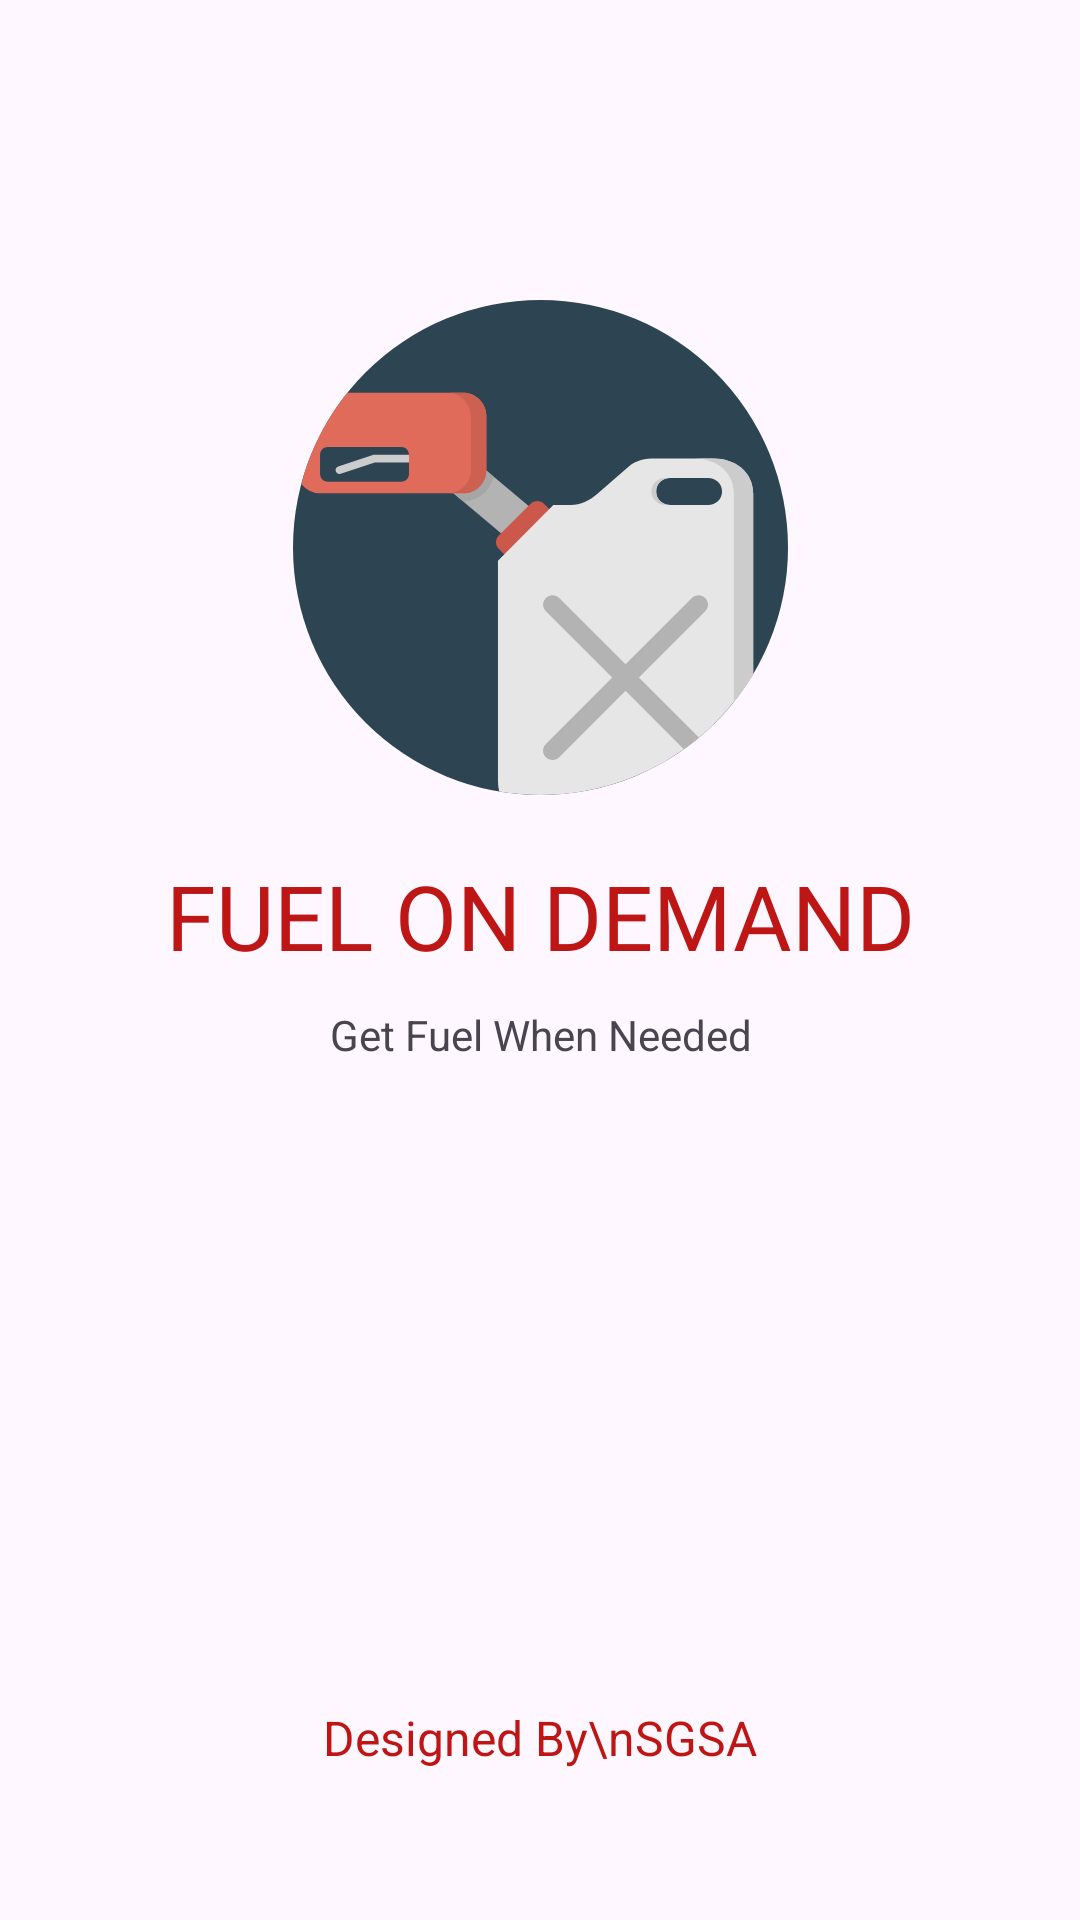

Produce the Android XML layout that renders to this screen, including the resource entries it uses.
<!-- AndroidManifest.xml: application theme Theme.FuelOnDemand -->
<!-- res/layout/activity_splash_screen.xml -->
<?xml version="1.0" encoding="utf-8"?>
<androidx.constraintlayout.widget.ConstraintLayout xmlns:android="http://schemas.android.com/apk/res/android"
    xmlns:app="http://schemas.android.com/apk/res-auto"
    xmlns:tools="http://schemas.android.com/tools"
    android:layout_width="match_parent"
    android:layout_height="match_parent"
    tools:context=".Splash_Screen">

    <ImageView
        android:id="@+id/imageView2"
        android:layout_width="175dp"
        android:layout_height="165dp"
        android:layout_marginTop="100dp"
        android:src="@drawable/logo"
        app:layout_constraintEnd_toEndOf="parent"
        app:layout_constraintStart_toStartOf="parent"
        app:layout_constraintTop_toTopOf="parent"
        tools:srcCompat="@drawable/logo" />

    <TextView
        android:id="@+id/textView"
        android:layout_width="wrap_content"
        android:layout_height="wrap_content"
        android:layout_marginTop="20dp"
        android:fontFamily="@font/dirtyoldtown"
        android:text="FUEL ON DEMAND"
        android:textColor="@color/font_color"
        android:textSize="30sp"
        app:layout_constraintEnd_toEndOf="@+id/imageView2"
        app:layout_constraintStart_toStartOf="@+id/imageView2"
        app:layout_constraintTop_toBottomOf="@+id/imageView2" />

    <TextView
        android:id="@+id/textView2"
        android:layout_width="wrap_content"
        android:layout_height="wrap_content"
        android:layout_marginTop="10dp"
        android:text="Get Fuel When Needed"
        android:textSize="14sp"
        app:layout_constraintEnd_toEndOf="@+id/textView"
        app:layout_constraintStart_toStartOf="@+id/textView"
        app:layout_constraintTop_toBottomOf="@+id/textView" />

    <TextView
        android:id="@+id/textView3"
        android:layout_width="wrap_content"
        android:layout_height="wrap_content"
        android:layout_marginBottom="50dp"
        android:text="Designed By\nSGSA"
        android:textAlignment="center"
        android:textColor="@color/font_color"
        android:textSize="16sp"
        app:layout_constraintBottom_toBottomOf="parent"
        app:layout_constraintEnd_toEndOf="parent"
        app:layout_constraintStart_toStartOf="parent" />
</androidx.constraintlayout.widget.ConstraintLayout>
<!-- resources referenced by this layout -->
<resources>
  <color name="font_color">#BE1515</color>
  <!-- drawable logo: vector/xml drawable (drawable, 2707 chars, omitted) -->
  <style name="Theme.FuelOnDemand" parent="Base.Theme.FuelOnDemand" />
  <style name="Base.Theme.FuelOnDemand" parent="Theme.Material3.DayNight.NoActionBar">
          
          
      </style>
</resources>
